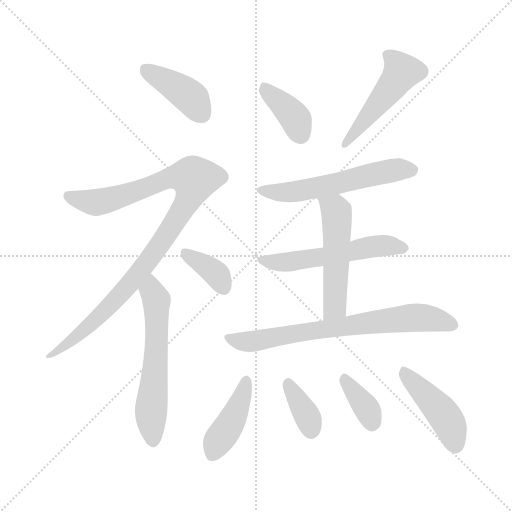
t = 0.00 s
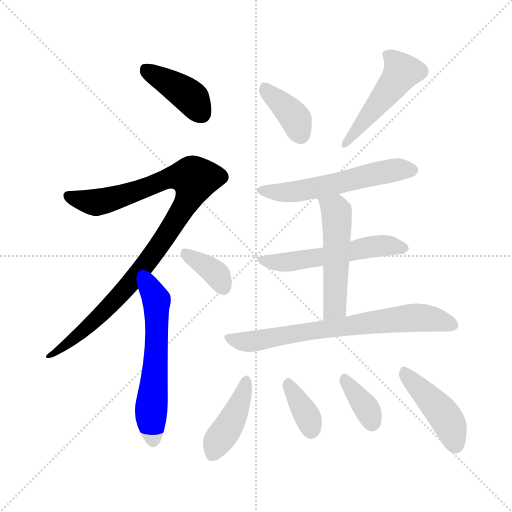
t = 1.95 s
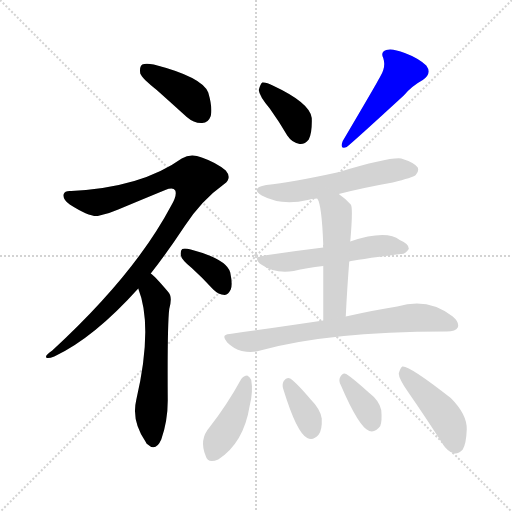
t = 3.89 s
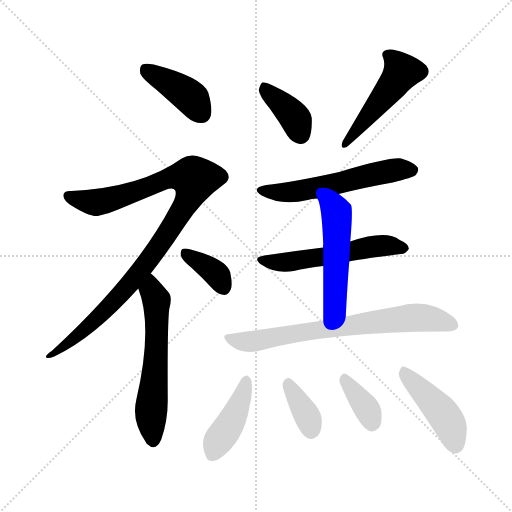
t = 5.84 s
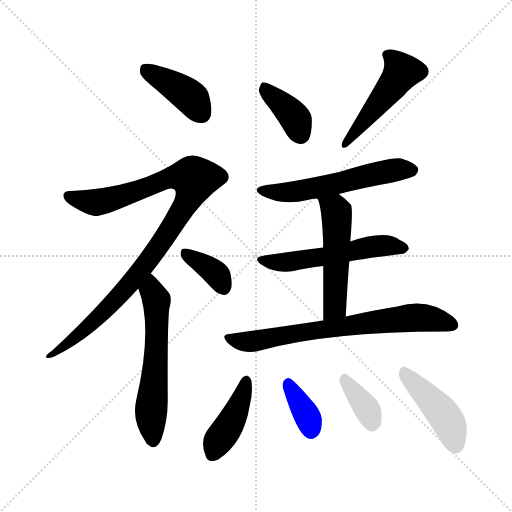
t = 7.78 s
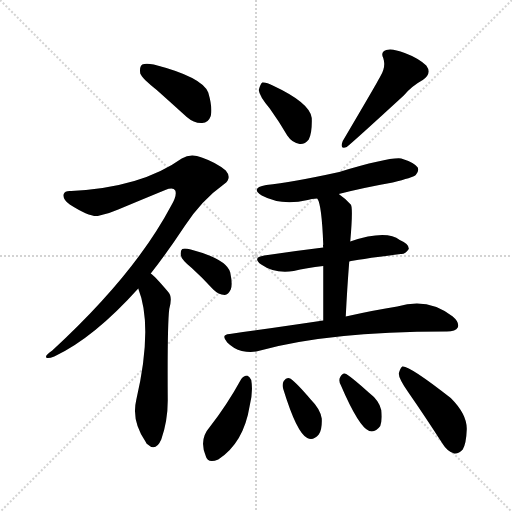
t = 9.73 s

The animated SVG that drew these frames (rendered in a browser with its animation timeline set to each time). Animation: 14 CSS @keyframes rules; one cycle of 9.73 s.

<svg version="1.1" viewBox="0 0 1024 1024" xmlns="http://www.w3.org/2000/svg">
  <g stroke="lightgray" stroke-dasharray="1,1" stroke-width="1" transform="scale(4, 4)">
    <line x1="0" y1="0" x2="256" y2="256"></line>
    <line x1="256" y1="0" x2="0" y2="256"></line>
    <line x1="128" y1="0" x2="128" y2="256"></line>
    <line x1="0" y1="128" x2="256" y2="128"></line>
  </g>
<g transform="scale(1, -1) translate(0, -900)">
   <style type="text/css">
    @keyframes keyframes0 {
      from {
       stroke: blue;
       stroke-dashoffset: 404;
       stroke-width: 128;
       }
       57% {
       animation-timing-function: step-end;
       stroke: blue;
       stroke-dashoffset: 0;
       stroke-width: 128;
       }
       to {
       stroke: black;
       stroke-width: 1024;
       }
       }
       #make-me-a-hanzi-animation-0 {
         animation: keyframes0 0.578776s both;
         animation-delay: 0.000000s;
         animation-timing-function: linear;
       }
    @keyframes keyframes1 {
      from {
       stroke: blue;
       stroke-dashoffset: 988;
       stroke-width: 128;
       }
       76% {
       animation-timing-function: step-end;
       stroke: blue;
       stroke-dashoffset: 0;
       stroke-width: 128;
       }
       to {
       stroke: black;
       stroke-width: 1024;
       }
       }
       #make-me-a-hanzi-animation-1 {
         animation: keyframes1 1.054036s both;
         animation-delay: 0.578776s;
         animation-timing-function: linear;
       }
    @keyframes keyframes2 {
      from {
       stroke: blue;
       stroke-dashoffset: 584;
       stroke-width: 128;
       }
       66% {
       animation-timing-function: step-end;
       stroke: blue;
       stroke-dashoffset: 0;
       stroke-width: 128;
       }
       to {
       stroke: black;
       stroke-width: 1024;
       }
       }
       #make-me-a-hanzi-animation-2 {
         animation: keyframes2 0.725260s both;
         animation-delay: 1.632812s;
         animation-timing-function: linear;
       }
    @keyframes keyframes3 {
      from {
       stroke: blue;
       stroke-dashoffset: 365;
       stroke-width: 128;
       }
       54% {
       animation-timing-function: step-end;
       stroke: blue;
       stroke-dashoffset: 0;
       stroke-width: 128;
       }
       to {
       stroke: black;
       stroke-width: 1024;
       }
       }
       #make-me-a-hanzi-animation-3 {
         animation: keyframes3 0.547038s both;
         animation-delay: 2.358073s;
         animation-timing-function: linear;
       }
    @keyframes keyframes4 {
      from {
       stroke: blue;
       stroke-dashoffset: 379;
       stroke-width: 128;
       }
       55% {
       animation-timing-function: step-end;
       stroke: blue;
       stroke-dashoffset: 0;
       stroke-width: 128;
       }
       to {
       stroke: black;
       stroke-width: 1024;
       }
       }
       #make-me-a-hanzi-animation-4 {
         animation: keyframes4 0.558431s both;
         animation-delay: 2.905111s;
         animation-timing-function: linear;
       }
    @keyframes keyframes5 {
      from {
       stroke: blue;
       stroke-dashoffset: 483;
       stroke-width: 128;
       }
       61% {
       animation-timing-function: step-end;
       stroke: blue;
       stroke-dashoffset: 0;
       stroke-width: 128;
       }
       to {
       stroke: black;
       stroke-width: 1024;
       }
       }
       #make-me-a-hanzi-animation-5 {
         animation: keyframes5 0.643066s both;
         animation-delay: 3.463542s;
         animation-timing-function: linear;
       }
    @keyframes keyframes6 {
      from {
       stroke: blue;
       stroke-dashoffset: 560;
       stroke-width: 128;
       }
       65% {
       animation-timing-function: step-end;
       stroke: blue;
       stroke-dashoffset: 0;
       stroke-width: 128;
       }
       to {
       stroke: black;
       stroke-width: 1024;
       }
       }
       #make-me-a-hanzi-animation-6 {
         animation: keyframes6 0.705729s both;
         animation-delay: 4.106608s;
         animation-timing-function: linear;
       }
    @keyframes keyframes7 {
      from {
       stroke: blue;
       stroke-dashoffset: 543;
       stroke-width: 128;
       }
       64% {
       animation-timing-function: step-end;
       stroke: blue;
       stroke-dashoffset: 0;
       stroke-width: 128;
       }
       to {
       stroke: black;
       stroke-width: 1024;
       }
       }
       #make-me-a-hanzi-animation-7 {
         animation: keyframes7 0.691895s both;
         animation-delay: 4.812337s;
         animation-timing-function: linear;
       }
    @keyframes keyframes8 {
      from {
       stroke: blue;
       stroke-dashoffset: 512;
       stroke-width: 128;
       }
       63% {
       animation-timing-function: step-end;
       stroke: blue;
       stroke-dashoffset: 0;
       stroke-width: 128;
       }
       to {
       stroke: black;
       stroke-width: 1024;
       }
       }
       #make-me-a-hanzi-animation-8 {
         animation: keyframes8 0.666667s both;
         animation-delay: 5.504232s;
         animation-timing-function: linear;
       }
    @keyframes keyframes9 {
      from {
       stroke: blue;
       stroke-dashoffset: 711;
       stroke-width: 128;
       }
       70% {
       animation-timing-function: step-end;
       stroke: blue;
       stroke-dashoffset: 0;
       stroke-width: 128;
       }
       to {
       stroke: black;
       stroke-width: 1024;
       }
       }
       #make-me-a-hanzi-animation-9 {
         animation: keyframes9 0.828613s both;
         animation-delay: 6.170898s;
         animation-timing-function: linear;
       }
    @keyframes keyframes10 {
      from {
       stroke: blue;
       stroke-dashoffset: 418;
       stroke-width: 128;
       }
       58% {
       animation-timing-function: step-end;
       stroke: blue;
       stroke-dashoffset: 0;
       stroke-width: 128;
       }
       to {
       stroke: black;
       stroke-width: 1024;
       }
       }
       #make-me-a-hanzi-animation-10 {
         animation: keyframes10 0.590169s both;
         animation-delay: 6.999512s;
         animation-timing-function: linear;
       }
    @keyframes keyframes11 {
      from {
       stroke: blue;
       stroke-dashoffset: 359;
       stroke-width: 128;
       }
       54% {
       animation-timing-function: step-end;
       stroke: blue;
       stroke-dashoffset: 0;
       stroke-width: 128;
       }
       to {
       stroke: black;
       stroke-width: 1024;
       }
       }
       #make-me-a-hanzi-animation-11 {
         animation: keyframes11 0.542155s both;
         animation-delay: 7.589681s;
         animation-timing-function: linear;
       }
    @keyframes keyframes12 {
      from {
       stroke: blue;
       stroke-dashoffset: 360;
       stroke-width: 128;
       }
       54% {
       animation-timing-function: step-end;
       stroke: blue;
       stroke-dashoffset: 0;
       stroke-width: 128;
       }
       to {
       stroke: black;
       stroke-width: 1024;
       }
       }
       #make-me-a-hanzi-animation-12 {
         animation: keyframes12 0.542969s both;
         animation-delay: 8.131836s;
         animation-timing-function: linear;
       }
    @keyframes keyframes13 {
      from {
       stroke: blue;
       stroke-dashoffset: 440;
       stroke-width: 128;
       }
       59% {
       animation-timing-function: step-end;
       stroke: blue;
       stroke-dashoffset: 0;
       stroke-width: 128;
       }
       to {
       stroke: black;
       stroke-width: 1024;
       }
       }
       #make-me-a-hanzi-animation-13 {
         animation: keyframes13 0.608073s both;
         animation-delay: 8.674805s;
         animation-timing-function: linear;
       }
</style>
<path d="M 313.5 720.0 Q 341.5 695.0 373.5 666.0 Q 388.5 653.0 404.5 654.0 Q 416.5 654.0 421.5 668.0 Q 425.5 684.0 416.5 715.0 Q 404.5 746.0 307.5 771.0 Q 291.5 774.0 284.5 771.0 Q 278.5 767.0 280.5 753.0 Q 284.5 743.0 313.5 720.0 Z" fill="lightgray"></path> 
<path d="M 301.5 353.0 Q 334.5 395.0 369.5 448.0 Q 403.5 500.0 448.5 532.0 Q 464.5 544.0 451.5 559.0 Q 432.5 575.0 403.5 585.0 Q 381.5 594.0 363.5 583.0 Q 282.5 525.0 142.5 518.0 Q 129.5 519.0 127.5 512.0 Q 124.5 502.0 139.5 491.0 Q 178.5 466.0 195.5 468.0 Q 216.5 472.0 236.5 481.0 Q 279.5 499.0 330.5 520.0 Q 346.5 526.0 350.5 519.0 Q 354.5 510.0 342.5 489.0 Q 269.5 351.0 104.5 199.0 Q 89.5 189.0 92.5 185.0 Q 95.5 182.0 108.5 187.0 Q 187.5 224.0 276.5 323.0 L 301.5 353.0 Z" fill="lightgray"></path> 
<path d="M 276.5 323.0 Q 306.5 247.0 272.5 100.0 Q 262.5 58.0 291.5 16.0 Q 292.5 13.0 295.5 11.0 Q 311.5 -4.0 322.5 21.0 Q 335.5 58.0 335.5 99.0 Q 334.5 249.0 338.5 282.0 Q 345.5 307.0 336.5 316.0 Q 308.5 349.0 301.5 353.0 C 278.5 373.0 266.5 351.0 276.5 323.0 Z" fill="lightgray"></path> 
<path d="M 383.5 364.0 Q 404.5 345.0 426.5 321.0 Q 436.5 311.0 449.5 310.0 Q 456.5 311.0 461.5 321.0 Q 465.5 331.0 460.5 355.0 Q 453.5 382.0 381.5 401.0 Q 369.5 404.0 364.5 402.0 Q 360.5 399.0 361.5 390.0 Q 362.5 381.0 383.5 364.0 Z" fill="lightgray"></path> 
<path d="M 539.5 683.0 Q 557.5 658.0 574.5 629.0 Q 584.5 614.0 599.5 612.0 Q 609.5 611.0 617.5 621.0 Q 624.5 634.0 623.5 664.0 Q 620.5 694.0 545.5 729.0 Q 532.5 736.0 524.5 735.0 Q 520.5 732.0 517.5 720.0 Q 518.5 708.0 539.5 683.0 Z" fill="lightgray"></path> 
<path d="M 760.5 747.0 Q 754.5 735.0 685.5 618.0 Q 678.5 600.0 693.5 606.0 Q 708.5 618.0 807.5 709.0 Q 823.5 728.0 845.5 740.0 Q 864.5 753.0 852.5 769.0 Q 836.5 784.0 809.5 794.0 Q 784.5 804.0 772.5 800.0 Q 760.5 796.0 766.5 784.0 Q 772.5 766.0 760.5 747.0 Z" fill="lightgray"></path> 
<path d="M 677.5 512.0 Q 728.5 525.0 785.5 535.0 Q 825.5 545.0 831.5 550.0 Q 838.5 557.0 835.5 565.0 Q 828.5 575.0 802.5 583.0 Q 778.5 586.0 678.5 556.0 Q 582.5 535.0 532.5 530.0 Q 499.5 524.0 523.5 509.0 Q 562.5 488.0 615.5 500.0 Q 622.5 503.0 634.5 503.0 L 677.5 512.0 Z" fill="lightgray"></path> 
<path d="M 698.5 377.0 Q 707.5 380.0 801.5 392.0 Q 810.5 391.0 817.5 402.0 Q 818.5 412.0 799.5 420.0 Q 772.5 441.0 700.5 417.0 L 646.5 405.0 Q 588.5 398.0 528.5 389.0 Q 503.5 385.0 522.5 371.0 Q 549.5 352.0 587.5 358.0 Q 612.5 364.0 646.5 368.0 L 698.5 377.0 Z" fill="lightgray"></path> 
<path d="M 691.5 267.0 Q 694.5 327.0 698.5 377.0 L 700.5 417.0 Q 706.5 486.0 701.5 491.0 Q 689.5 504.0 677.5 512.0 C 653.5 530.0 622.5 531.0 634.5 503.0 Q 643.5 491.0 646.5 411.0 Q 645.5 410.0 646.5 405.0 L 646.5 368.0 Q 646.5 325.0 646.5 259.0 C 646.5 229.0 689.5 237.0 691.5 267.0 Z" fill="lightgray"></path> 
<path d="M 646.5 259.0 Q 559.5 246.0 459.5 232.0 Q 440.5 231.0 454.5 215.0 Q 467.5 202.0 483.5 198.0 Q 502.5 194.0 516.5 198.0 Q 654.5 237.0 891.5 237.0 L 893.5 237.0 Q 911.5 237.0 915.5 245.0 Q 919.5 255.0 905.5 267.0 Q 856.5 306.0 794.5 287.0 Q 749.5 280.0 691.5 267.0 L 646.5 259.0 Z" fill="lightgray"></path> 
<path d="M 482.5 142.0 Q 454.5 91.0 419.5 46.0 Q 397.5 21.0 411.5 -12.0 Q 415.5 -28.0 436.5 -19.0 Q 487.5 14.0 499.5 89.0 Q 506.5 117.0 502.5 140.0 Q 499.5 147.0 494.5 149.0 Q 487.5 149.0 482.5 142.0 Z" fill="lightgray"></path> 
<path d="M 566.5 122.0 Q 593.5 34.0 614.5 24.0 Q 626.5 18.0 637.5 31.0 Q 644.5 41.0 643.5 63.0 Q 640.5 82.0 621.5 101.0 Q 593.5 134.0 580.5 143.0 Q 573.5 147.0 567.5 138.0 Q 563.5 131.0 566.5 122.0 Z" fill="lightgray"></path> 
<path d="M 681.5 130.0 Q 717.5 46.0 738.5 38.0 Q 750.5 34.0 760.5 48.0 Q 764.5 58.0 762.5 80.0 Q 758.5 99.0 737.5 115.0 Q 706.5 143.0 692.5 152.0 Q 685.5 156.0 680.5 146.0 Q 676.5 139.0 681.5 130.0 Z" fill="lightgray"></path> 
<path d="M 815.5 117.0 Q 849.5 68.0 885.5 12.0 Q 894.5 -3.0 908.5 -7.0 Q 917.5 -8.0 925.5 1.0 Q 932.5 13.0 933.5 41.0 Q 934.5 71.0 901.5 104.0 Q 817.5 170.0 804.5 167.0 Q 800.5 164.0 797.5 153.0 Q 797.5 143.0 815.5 117.0 Z" fill="lightgray"></path> 
      <clipPath id="make-me-a-hanzi-clip-0">
      <path d="M 313.5 720.0 Q 341.5 695.0 373.5 666.0 Q 388.5 653.0 404.5 654.0 Q 416.5 654.0 421.5 668.0 Q 425.5 684.0 416.5 715.0 Q 404.5 746.0 307.5 771.0 Q 291.5 774.0 284.5 771.0 Q 278.5 767.0 280.5 753.0 Q 284.5 743.0 313.5 720.0 Z" fill="lightgray"></path>
      </clipPath>
      <path clip-path="url(#make-me-a-hanzi-clip-0)" d="M 290.5 763.0 L 380.5 706.0 L 404.5 672.0 " fill="none" id="make-me-a-hanzi-animation-0" stroke-dasharray="276 552" stroke-linecap="round"></path>

      <clipPath id="make-me-a-hanzi-clip-1">
      <path d="M 301.5 353.0 Q 334.5 395.0 369.5 448.0 Q 403.5 500.0 448.5 532.0 Q 464.5 544.0 451.5 559.0 Q 432.5 575.0 403.5 585.0 Q 381.5 594.0 363.5 583.0 Q 282.5 525.0 142.5 518.0 Q 129.5 519.0 127.5 512.0 Q 124.5 502.0 139.5 491.0 Q 178.5 466.0 195.5 468.0 Q 216.5 472.0 236.5 481.0 Q 279.5 499.0 330.5 520.0 Q 346.5 526.0 350.5 519.0 Q 354.5 510.0 342.5 489.0 Q 269.5 351.0 104.5 199.0 Q 89.5 189.0 92.5 185.0 Q 95.5 182.0 108.5 187.0 Q 187.5 224.0 276.5 323.0 L 301.5 353.0 Z" fill="lightgray"></path>
      </clipPath>
      <path clip-path="url(#make-me-a-hanzi-clip-1)" d="M 136.5 508.0 L 196.5 495.0 L 345.5 546.0 L 389.5 542.0 L 380.5 509.0 L 356.5 466.0 L 274.5 350.0 L 164.5 236.0 L 95.5 187.0 " fill="none" id="make-me-a-hanzi-animation-1" stroke-dasharray="860 1720" stroke-linecap="round"></path>

      <clipPath id="make-me-a-hanzi-clip-2">
      <path d="M 276.5 323.0 Q 306.5 247.0 272.5 100.0 Q 262.5 58.0 291.5 16.0 Q 292.5 13.0 295.5 11.0 Q 311.5 -4.0 322.5 21.0 Q 335.5 58.0 335.5 99.0 Q 334.5 249.0 338.5 282.0 Q 345.5 307.0 336.5 316.0 Q 308.5 349.0 301.5 353.0 C 278.5 373.0 266.5 351.0 276.5 323.0 Z" fill="lightgray"></path>
      </clipPath>
      <path clip-path="url(#make-me-a-hanzi-clip-2)" d="M 299.5 346.0 L 313.5 295.0 L 313.5 212.0 L 301.5 70.0 L 307.5 21.0 " fill="none" id="make-me-a-hanzi-animation-2" stroke-dasharray="456 912" stroke-linecap="round"></path>

      <clipPath id="make-me-a-hanzi-clip-3">
      <path d="M 383.5 364.0 Q 404.5 345.0 426.5 321.0 Q 436.5 311.0 449.5 310.0 Q 456.5 311.0 461.5 321.0 Q 465.5 331.0 460.5 355.0 Q 453.5 382.0 381.5 401.0 Q 369.5 404.0 364.5 402.0 Q 360.5 399.0 361.5 390.0 Q 362.5 381.0 383.5 364.0 Z" fill="lightgray"></path>
      </clipPath>
      <path clip-path="url(#make-me-a-hanzi-clip-3)" d="M 368.5 395.0 L 435.5 349.0 L 446.5 324.0 " fill="none" id="make-me-a-hanzi-animation-3" stroke-dasharray="237 474" stroke-linecap="round"></path>

      <clipPath id="make-me-a-hanzi-clip-4">
      <path d="M 539.5 683.0 Q 557.5 658.0 574.5 629.0 Q 584.5 614.0 599.5 612.0 Q 609.5 611.0 617.5 621.0 Q 624.5 634.0 623.5 664.0 Q 620.5 694.0 545.5 729.0 Q 532.5 736.0 524.5 735.0 Q 520.5 732.0 517.5 720.0 Q 518.5 708.0 539.5 683.0 Z" fill="lightgray"></path>
      </clipPath>
      <path clip-path="url(#make-me-a-hanzi-clip-4)" d="M 528.5 728.0 L 592.5 660.0 L 600.5 632.0 " fill="none" id="make-me-a-hanzi-animation-4" stroke-dasharray="251 502" stroke-linecap="round"></path>

      <clipPath id="make-me-a-hanzi-clip-5">
      <path d="M 760.5 747.0 Q 754.5 735.0 685.5 618.0 Q 678.5 600.0 693.5 606.0 Q 708.5 618.0 807.5 709.0 Q 823.5 728.0 845.5 740.0 Q 864.5 753.0 852.5 769.0 Q 836.5 784.0 809.5 794.0 Q 784.5 804.0 772.5 800.0 Q 760.5 796.0 766.5 784.0 Q 772.5 766.0 760.5 747.0 Z" fill="lightgray"></path>
      </clipPath>
      <path clip-path="url(#make-me-a-hanzi-clip-5)" d="M 774.5 790.0 L 803.5 757.0 L 690.5 613.0 " fill="none" id="make-me-a-hanzi-animation-5" stroke-dasharray="355 710" stroke-linecap="round"></path>

      <clipPath id="make-me-a-hanzi-clip-6">
      <path d="M 677.5 512.0 Q 728.5 525.0 785.5 535.0 Q 825.5 545.0 831.5 550.0 Q 838.5 557.0 835.5 565.0 Q 828.5 575.0 802.5 583.0 Q 778.5 586.0 678.5 556.0 Q 582.5 535.0 532.5 530.0 Q 499.5 524.0 523.5 509.0 Q 562.5 488.0 615.5 500.0 Q 622.5 503.0 634.5 503.0 L 677.5 512.0 Z" fill="lightgray"></path>
      </clipPath>
      <path clip-path="url(#make-me-a-hanzi-clip-6)" d="M 525.5 521.0 L 548.5 515.0 L 588.5 516.0 L 783.5 559.0 L 824.5 560.0 " fill="none" id="make-me-a-hanzi-animation-6" stroke-dasharray="432 864" stroke-linecap="round"></path>

      <clipPath id="make-me-a-hanzi-clip-7">
      <path d="M 698.5 377.0 Q 707.5 380.0 801.5 392.0 Q 810.5 391.0 817.5 402.0 Q 818.5 412.0 799.5 420.0 Q 772.5 441.0 700.5 417.0 L 646.5 405.0 Q 588.5 398.0 528.5 389.0 Q 503.5 385.0 522.5 371.0 Q 549.5 352.0 587.5 358.0 Q 612.5 364.0 646.5 368.0 L 698.5 377.0 Z" fill="lightgray"></path>
      </clipPath>
      <path clip-path="url(#make-me-a-hanzi-clip-7)" d="M 523.5 381.0 L 566.5 375.0 L 748.5 407.0 L 807.5 404.0 " fill="none" id="make-me-a-hanzi-animation-7" stroke-dasharray="415 830" stroke-linecap="round"></path>

      <clipPath id="make-me-a-hanzi-clip-8">
      <path d="M 691.5 267.0 Q 694.5 327.0 698.5 377.0 L 700.5 417.0 Q 706.5 486.0 701.5 491.0 Q 689.5 504.0 677.5 512.0 C 653.5 530.0 622.5 531.0 634.5 503.0 Q 643.5 491.0 646.5 411.0 Q 645.5 410.0 646.5 405.0 L 646.5 368.0 Q 646.5 325.0 646.5 259.0 C 646.5 229.0 689.5 237.0 691.5 267.0 Z" fill="lightgray"></path>
      </clipPath>
      <path clip-path="url(#make-me-a-hanzi-clip-8)" d="M 641.5 503.0 L 670.5 481.0 L 674.5 454.0 L 670.5 293.0 L 652.5 268.0 " fill="none" id="make-me-a-hanzi-animation-8" stroke-dasharray="384 768" stroke-linecap="round"></path>

      <clipPath id="make-me-a-hanzi-clip-9">
      <path d="M 646.5 259.0 Q 559.5 246.0 459.5 232.0 Q 440.5 231.0 454.5 215.0 Q 467.5 202.0 483.5 198.0 Q 502.5 194.0 516.5 198.0 Q 654.5 237.0 891.5 237.0 L 893.5 237.0 Q 911.5 237.0 915.5 245.0 Q 919.5 255.0 905.5 267.0 Q 856.5 306.0 794.5 287.0 Q 749.5 280.0 691.5 267.0 L 646.5 259.0 Z" fill="lightgray"></path>
      </clipPath>
      <path clip-path="url(#make-me-a-hanzi-clip-9)" d="M 456.5 224.0 L 492.5 216.0 L 832.5 265.0 L 905.5 250.0 " fill="none" id="make-me-a-hanzi-animation-9" stroke-dasharray="583 1166" stroke-linecap="round"></path>

      <clipPath id="make-me-a-hanzi-clip-10">
      <path d="M 482.5 142.0 Q 454.5 91.0 419.5 46.0 Q 397.5 21.0 411.5 -12.0 Q 415.5 -28.0 436.5 -19.0 Q 487.5 14.0 499.5 89.0 Q 506.5 117.0 502.5 140.0 Q 499.5 147.0 494.5 149.0 Q 487.5 149.0 482.5 142.0 Z" fill="lightgray"></path>
      </clipPath>
      <path clip-path="url(#make-me-a-hanzi-clip-10)" d="M 492.5 139.0 L 469.5 70.0 L 432.5 12.0 L 426.5 -8.0 " fill="none" id="make-me-a-hanzi-animation-10" stroke-dasharray="290 580" stroke-linecap="round"></path>

      <clipPath id="make-me-a-hanzi-clip-11">
      <path d="M 566.5 122.0 Q 593.5 34.0 614.5 24.0 Q 626.5 18.0 637.5 31.0 Q 644.5 41.0 643.5 63.0 Q 640.5 82.0 621.5 101.0 Q 593.5 134.0 580.5 143.0 Q 573.5 147.0 567.5 138.0 Q 563.5 131.0 566.5 122.0 Z" fill="lightgray"></path>
      </clipPath>
      <path clip-path="url(#make-me-a-hanzi-clip-11)" d="M 577.5 132.0 L 617.5 62.0 L 622.5 40.0 " fill="none" id="make-me-a-hanzi-animation-11" stroke-dasharray="231 462" stroke-linecap="round"></path>

      <clipPath id="make-me-a-hanzi-clip-12">
      <path d="M 681.5 130.0 Q 717.5 46.0 738.5 38.0 Q 750.5 34.0 760.5 48.0 Q 764.5 58.0 762.5 80.0 Q 758.5 99.0 737.5 115.0 Q 706.5 143.0 692.5 152.0 Q 685.5 156.0 680.5 146.0 Q 676.5 139.0 681.5 130.0 Z" fill="lightgray"></path>
      </clipPath>
      <path clip-path="url(#make-me-a-hanzi-clip-12)" d="M 690.5 141.0 L 733.5 83.0 L 743.5 53.0 " fill="none" id="make-me-a-hanzi-animation-12" stroke-dasharray="232 464" stroke-linecap="round"></path>

      <clipPath id="make-me-a-hanzi-clip-13">
      <path d="M 815.5 117.0 Q 849.5 68.0 885.5 12.0 Q 894.5 -3.0 908.5 -7.0 Q 917.5 -8.0 925.5 1.0 Q 932.5 13.0 933.5 41.0 Q 934.5 71.0 901.5 104.0 Q 817.5 170.0 804.5 167.0 Q 800.5 164.0 797.5 153.0 Q 797.5 143.0 815.5 117.0 Z" fill="lightgray"></path>
      </clipPath>
      <path clip-path="url(#make-me-a-hanzi-clip-13)" d="M 805.5 158.0 L 891.5 65.0 L 902.5 45.0 L 909.5 11.0 " fill="none" id="make-me-a-hanzi-animation-13" stroke-dasharray="312 624" stroke-linecap="round"></path>

</g>
</svg>
